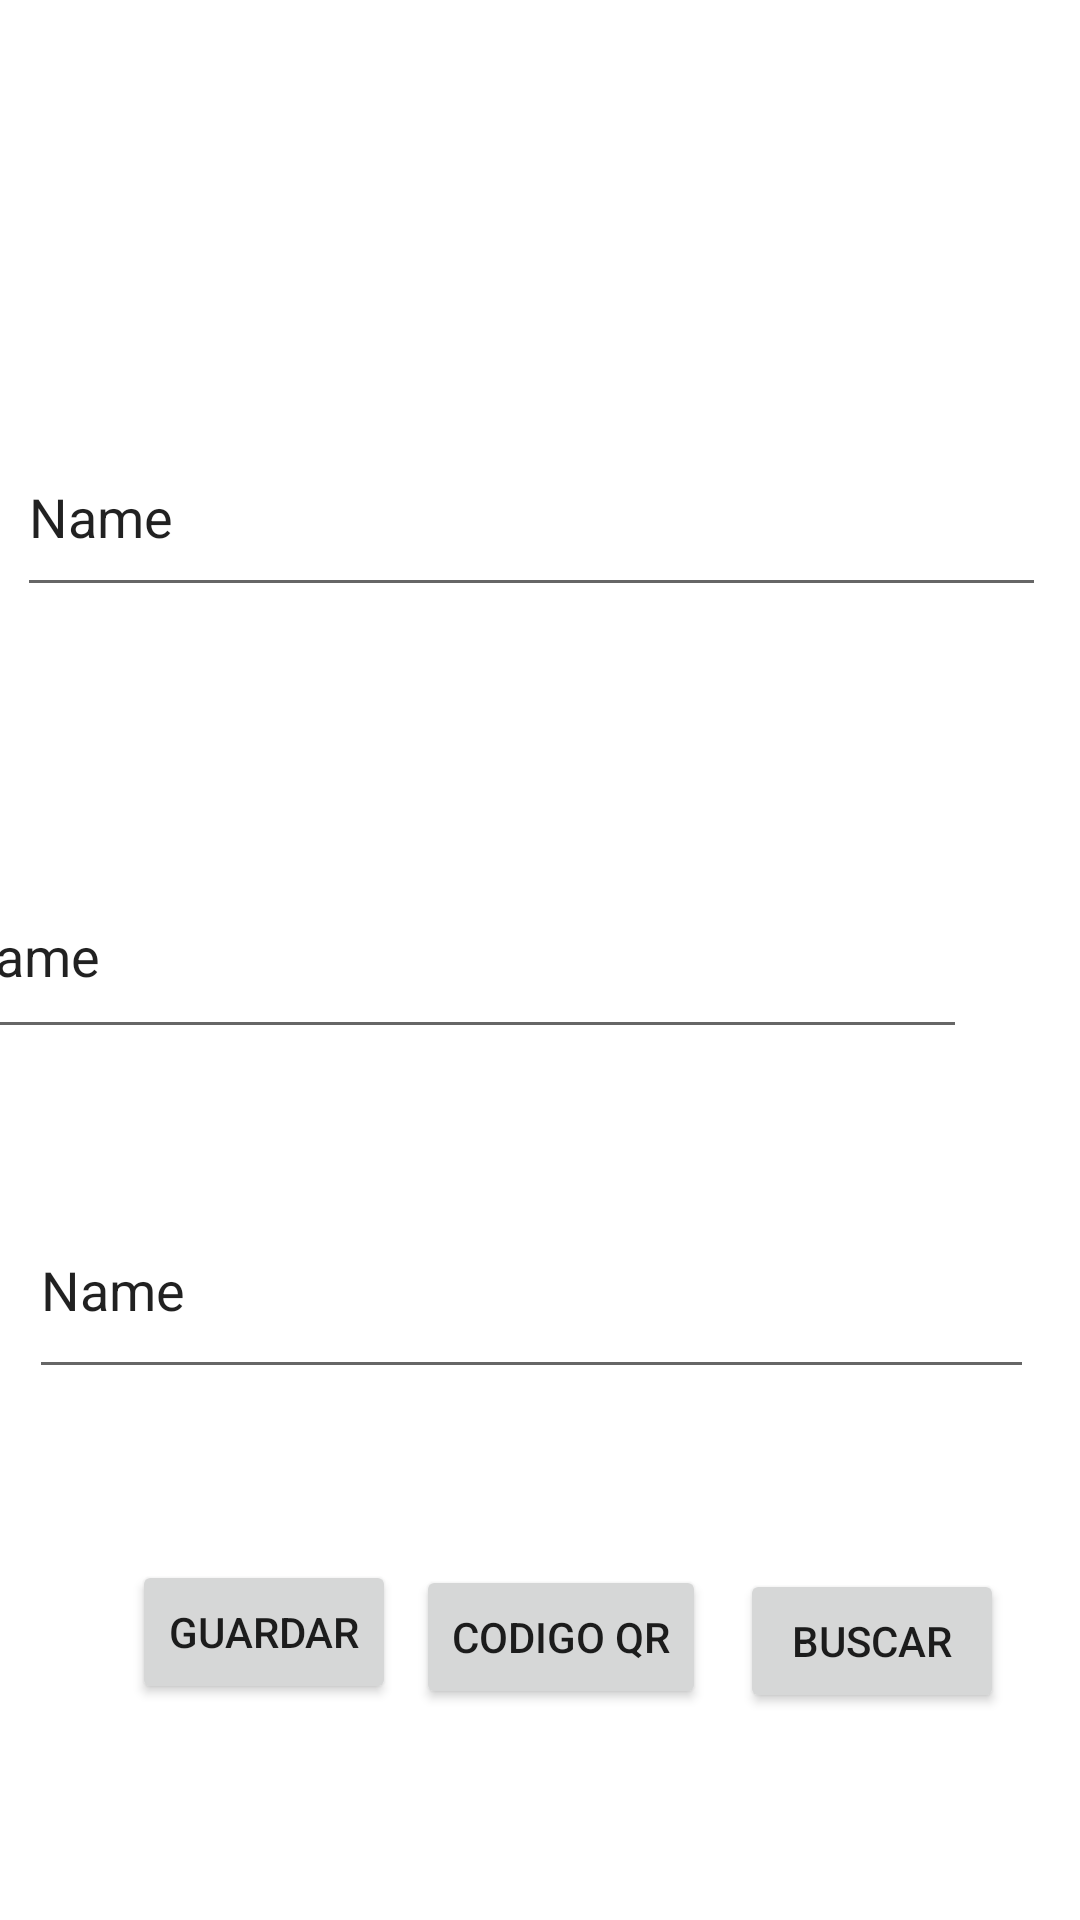

Here is an Android app screen rendered from its layout file. Give the layout XML and the strings, colors and styles it references.
<!-- AndroidManifest.xml: application theme Theme.Examen2 -->
<!-- res/layout/fragment_home.xml -->
<?xml version="1.0" encoding="utf-8"?>
<androidx.constraintlayout.widget.ConstraintLayout xmlns:android="http://schemas.android.com/apk/res/android"
    xmlns:app="http://schemas.android.com/apk/res-auto"
    xmlns:tools="http://schemas.android.com/tools"
    android:layout_width="match_parent"
    android:layout_height="match_parent"
    tools:context=".ui.home.HomeFragment">

    <EditText
        android:id="@+id/edtTitulo"
        android:layout_width="343dp"
        android:layout_height="63dp"
        android:layout_marginStart="31dp"
        android:layout_marginTop="115dp"
        android:layout_marginEnd="37dp"
        android:layout_marginBottom="10dp"
        android:ems="10"
        android:inputType="text"
        android:text="Name"
        app:layout_constraintBottom_toTopOf="@+id/edtAutor"
        app:layout_constraintEnd_toEndOf="parent"
        app:layout_constraintStart_toStartOf="parent"
        app:layout_constraintTop_toTopOf="parent" />

    <EditText
        android:id="@+id/edtAutor"
        android:layout_width="341dp"
        android:layout_height="65dp"
        android:layout_marginStart="32dp"
        android:layout_marginTop="48dp"
        android:layout_marginEnd="38dp"
        android:layout_marginBottom="10dp"
        android:ems="10"
        android:inputType="text"
        android:text="Name"
        app:layout_constraintBottom_toTopOf="@+id/edtLink"
        app:layout_constraintEnd_toEndOf="parent"
        app:layout_constraintHorizontal_bias="1.0"
        app:layout_constraintStart_toStartOf="parent"
        app:layout_constraintTop_toBottomOf="@+id/edtTitulo" />

    <EditText
        android:id="@+id/edtLink"
        android:layout_width="335dp"
        android:layout_height="69dp"
        android:layout_marginStart="35dp"
        android:layout_marginTop="10dp"
        android:layout_marginEnd="41dp"
        android:layout_marginBottom="10dp"
        android:ems="10"
        android:inputType="text"
        android:text="Name"
        app:layout_constraintBottom_toTopOf="@+id/btnGuardar"
        app:layout_constraintEnd_toEndOf="parent"
        app:layout_constraintStart_toStartOf="parent"
        app:layout_constraintTop_toBottomOf="@+id/edtAutor" />

    <Button
        android:id="@+id/btnGuardar"
        android:layout_width="wrap_content"
        android:layout_height="wrap_content"
        android:layout_marginStart="52dp"
        android:layout_marginEnd="123dp"
        android:layout_marginBottom="25dp"
        android:text="@string/Guardar"
        app:layout_constraintBottom_toBottomOf="parent"
        app:layout_constraintEnd_toStartOf="@+id/btnBuscar"
        app:layout_constraintStart_toStartOf="parent"
        app:layout_constraintTop_toBottomOf="@+id/edtLink" />

    <Button
        android:id="@+id/btnBuscar"
        android:layout_width="wrap_content"
        android:layout_height="wrap_content"
        android:layout_marginStart="269dp"
        android:layout_marginTop="60dp"
        android:layout_marginEnd="48dp"
        android:layout_marginBottom="69dp"
        android:text="@string/Buscar"
        app:layout_constraintBottom_toBottomOf="parent"
        app:layout_constraintEnd_toEndOf="parent"
        app:layout_constraintStart_toStartOf="parent"
        app:layout_constraintTop_toBottomOf="@+id/edtLink" />

    <Button
        android:id="@+id/btnQR"
        android:layout_width="wrap_content"
        android:layout_height="wrap_content"
        android:layout_marginStart="12dp"
        android:layout_marginTop="63dp"
        android:layout_marginEnd="17dp"
        android:layout_marginBottom="75dp"
        android:text="@string/codigo"
        app:layout_constraintBottom_toBottomOf="parent"
        app:layout_constraintEnd_toStartOf="@+id/btnBuscar"
        app:layout_constraintStart_toEndOf="@+id/btnGuardar"
        app:layout_constraintTop_toBottomOf="@+id/edtLink" />

</androidx.constraintlayout.widget.ConstraintLayout>
<!-- resources referenced by this layout -->
<resources>
  <string name="Buscar">Buscar</string>
  <string name="Guardar">Guardar</string>
  <string name="codigo">Codigo QR</string>
  <style name="Theme.Examen2" parent="Theme.MaterialComponents.DayNight.DarkActionBar">
          
          <item name="colorPrimary">@color/purple_500</item>
          <item name="colorPrimaryVariant">@color/purple_700</item>
          <item name="colorOnPrimary">@color/white</item>
          
          <item name="colorSecondary">@color/teal_200</item>
          <item name="colorSecondaryVariant">@color/teal_700</item>
          <item name="colorOnSecondary">@color/black</item>
          
          <item name="android:statusBarColor">?attr/colorPrimaryVariant</item>
          
      </style>
  <!-- not gathered from this repository: default colours our renderer supplied (Android Studio template values) -->
  <color name="purple_500">#FF6200EE</color>
  <color name="purple_700">#FF3700B3</color>
  <color name="teal_200">#FF03DAC5</color>
  <color name="teal_700">#FF018786</color>
  <color name="black">#FF000000</color>
  <color name="white">#FFFFFFFF</color>
</resources>
